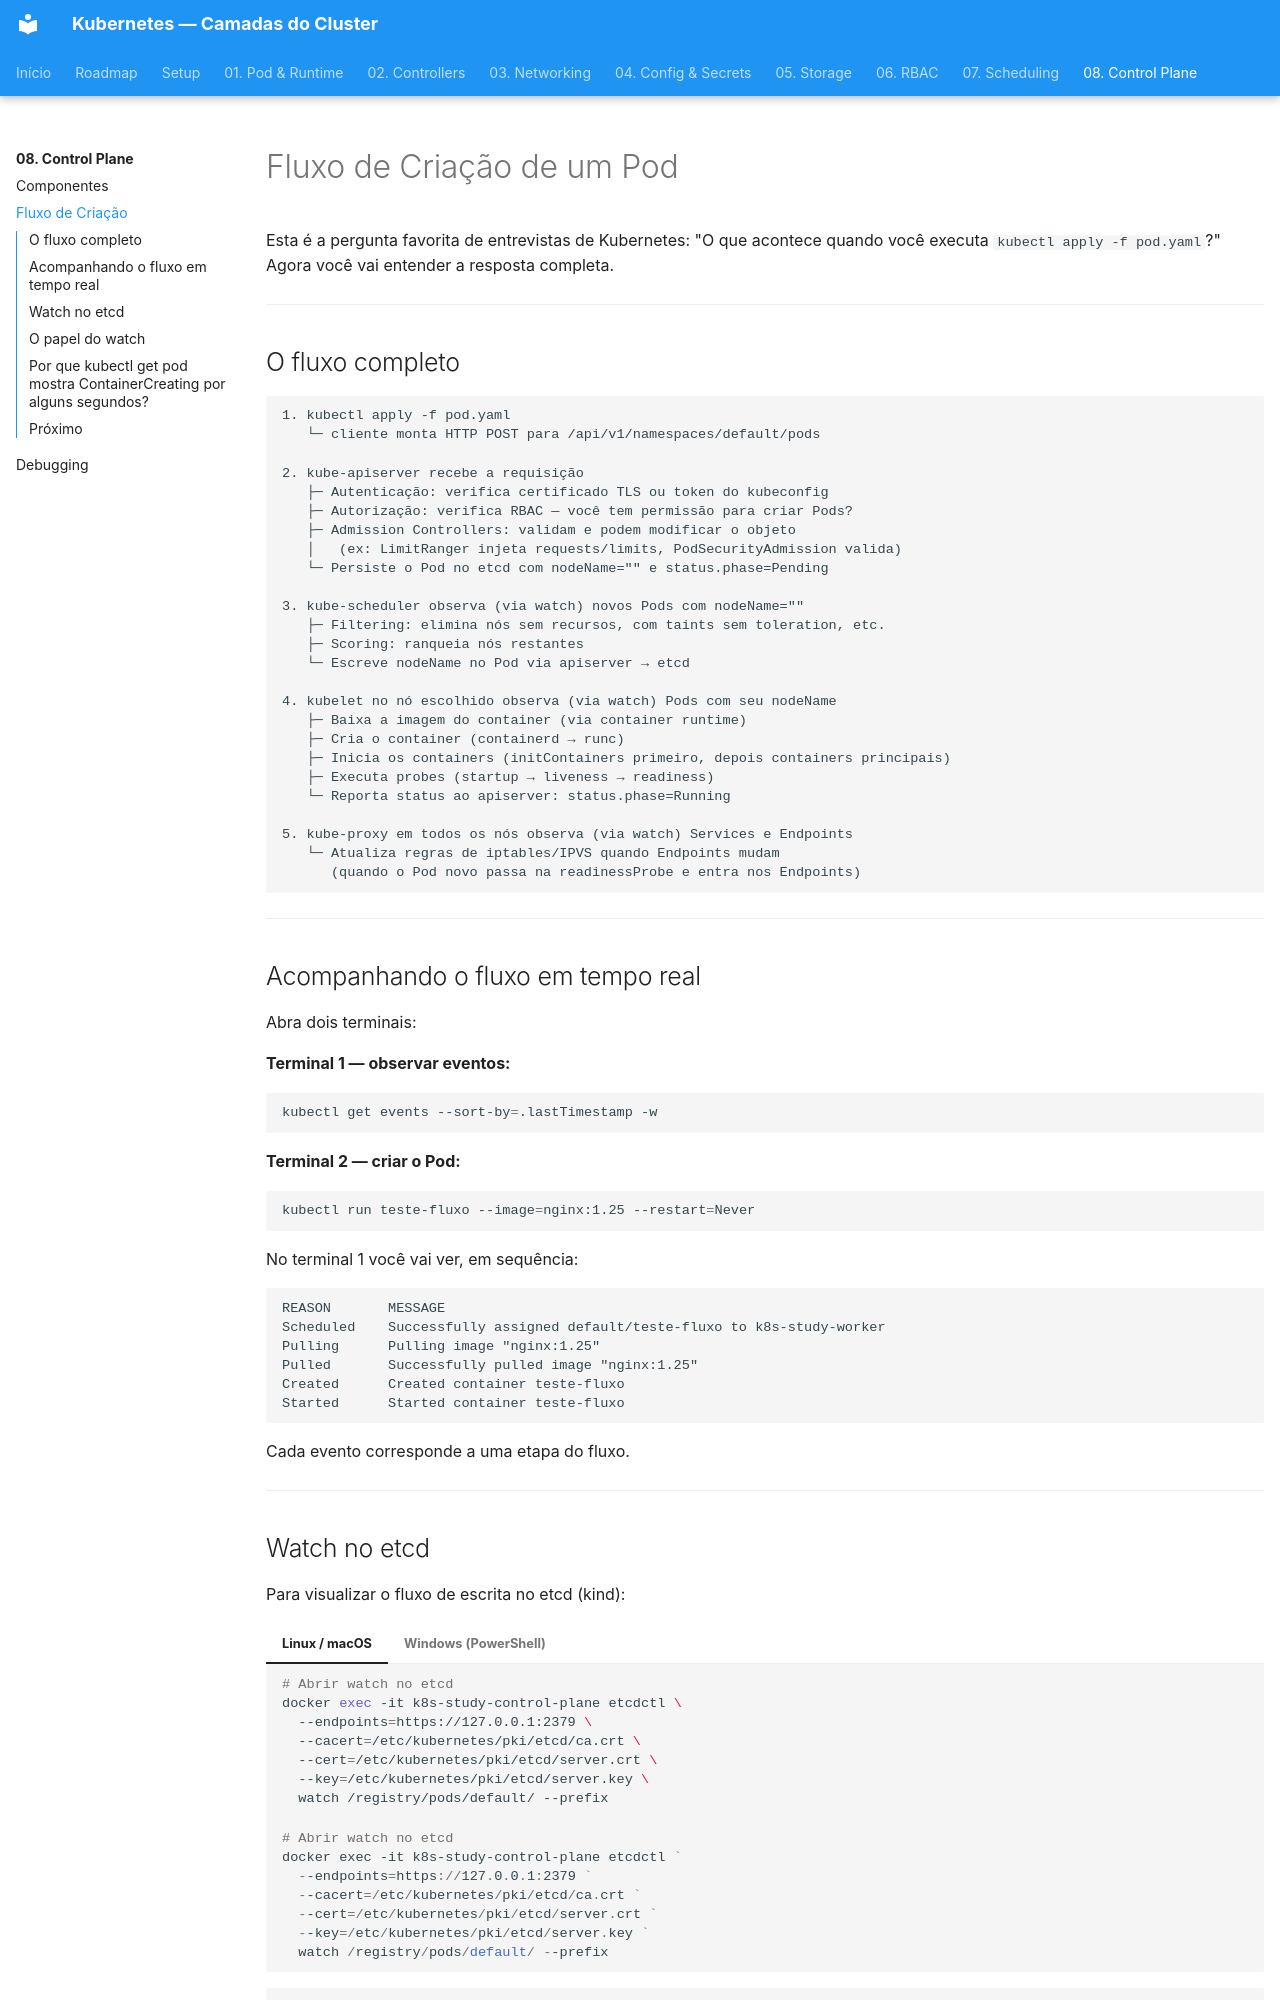

repository: RhuanCSG/clean-kubernetes · page: fase-08-control-plane/pod-flow/index.html · generator: mkdocs

# Fluxo de Criação de um Pod

Esta é a pergunta favorita de entrevistas de Kubernetes: "O que acontece quando você executa `kubectl apply -f pod.yaml`?" Agora você vai entender a resposta completa.

---

## O fluxo completo

```
1. kubectl apply -f pod.yaml
   └─ cliente monta HTTP POST para /api/v1/namespaces/default/pods

2. kube-apiserver recebe a requisição
   ├─ Autenticação: verifica certificado TLS ou token do kubeconfig
   ├─ Autorização: verifica RBAC — você tem permissão para criar Pods?
   ├─ Admission Controllers: validam e podem modificar o objeto
   │   (ex: LimitRanger injeta requests/limits, PodSecurityAdmission valida)
   └─ Persiste o Pod no etcd com nodeName="" e status.phase=Pending

3. kube-scheduler observa (via watch) novos Pods com nodeName=""
   ├─ Filtering: elimina nós sem recursos, com taints sem toleration, etc.
   ├─ Scoring: ranqueia nós restantes
   └─ Escreve nodeName no Pod via apiserver → etcd

4. kubelet no nó escolhido observa (via watch) Pods com seu nodeName
   ├─ Baixa a imagem do container (via container runtime)
   ├─ Cria o container (containerd → runc)
   ├─ Inicia os containers (initContainers primeiro, depois containers principais)
   ├─ Executa probes (startup → liveness → readiness)
   └─ Reporta status ao apiserver: status.phase=Running

5. kube-proxy em todos os nós observa (via watch) Services e Endpoints
   └─ Atualiza regras de iptables/IPVS quando Endpoints mudam
      (quando o Pod novo passa na readinessProbe e entra nos Endpoints)
```

---

## Acompanhando o fluxo em tempo real

Abra dois terminais:

**Terminal 1 — observar eventos:**
```bash
kubectl get events --sort-by=.lastTimestamp -w
```

**Terminal 2 — criar o Pod:**
```bash
kubectl run teste-fluxo --image=nginx:1.25 --restart=Never
```

No terminal 1 você vai ver, em sequência:

```
REASON       MESSAGE
Scheduled    Successfully assigned default/teste-fluxo to k8s-study-worker
Pulling      Pulling image "nginx:1.25"
Pulled       Successfully pulled image "nginx:1.25"
Created      Created container teste-fluxo
Started      Started container teste-fluxo
```

Cada evento corresponde a uma etapa do fluxo.

---
